Run: headless pygame with SDL's dummy video driver; simulated clock (each Clock.tick advances the game by its frame time, no real sleeping); random seed 0; keys injected as events and as key.get_pressed() state; no mouse input.
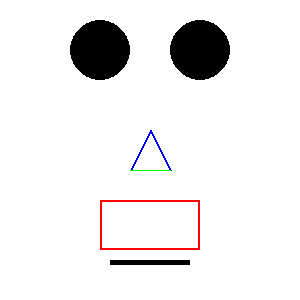
Frame 1 of 4 · flips 1–60 · no input
Frame 2 of 4 · flips 61–180 · tapped SPACE, RETURN · held RIGHT (→), D · screen unchanged from frame 1, image omitted
Frame 3 of 4 · flips 181–300 · held DOWN (↓), S · screen unchanged from frame 2, image omitted
Frame 4 of 4 · flips 301–420 · held LEFT (←), A, UP (↑), W · screen unchanged from frame 3, image omitted

The pygame program that drew these frames:

import pygame, sys
from pygame.locals import *

# inicializa programa
pygame.init()

# valor para FPS
FPS_VAL = 30
FPS = pygame.time.Clock()

# cor para objetos em RGB
BLUE = (0, 0, 255)
RED = (255, 0, 0)
GREEN = (0, 255, 0)
BLACK = (0, 0, 0)
WHITE = (255, 255, 255)

# tela de 300x300 pixels com titulo
displaySurface = pygame.display.set_mode((300, 300))
displaySurface.fill(WHITE)
pygame.display.set_caption("Exemplo")

# criar linhas e formas
pygame.draw.line(displaySurface, BLUE, (150, 130), (130, 170), 2)
pygame.draw.line(displaySurface, BLUE, (150,130), (170,170), 2)
pygame.draw.line(displaySurface, GREEN, (130,170), (170,170))
pygame.draw.circle(displaySurface, BLACK, (100,50), 30)
pygame.draw.circle(displaySurface, BLACK, (200,50), 30)
# rect(..., (X_inicial, Y_inicial, largura_retangulo, altura_retangulo))
pygame.draw.rect(displaySurface, RED, (100, 200, 100, 50), 2)
pygame.draw.rect(displaySurface, BLACK, (110, 260, 80, 5))

# game loop
while True:
    pygame.display.update()
    for event in pygame.event.get():
        if event.type == QUIT:
            pygame.quit()
            sys.exit()
    FPS.tick(FPS_VAL)
